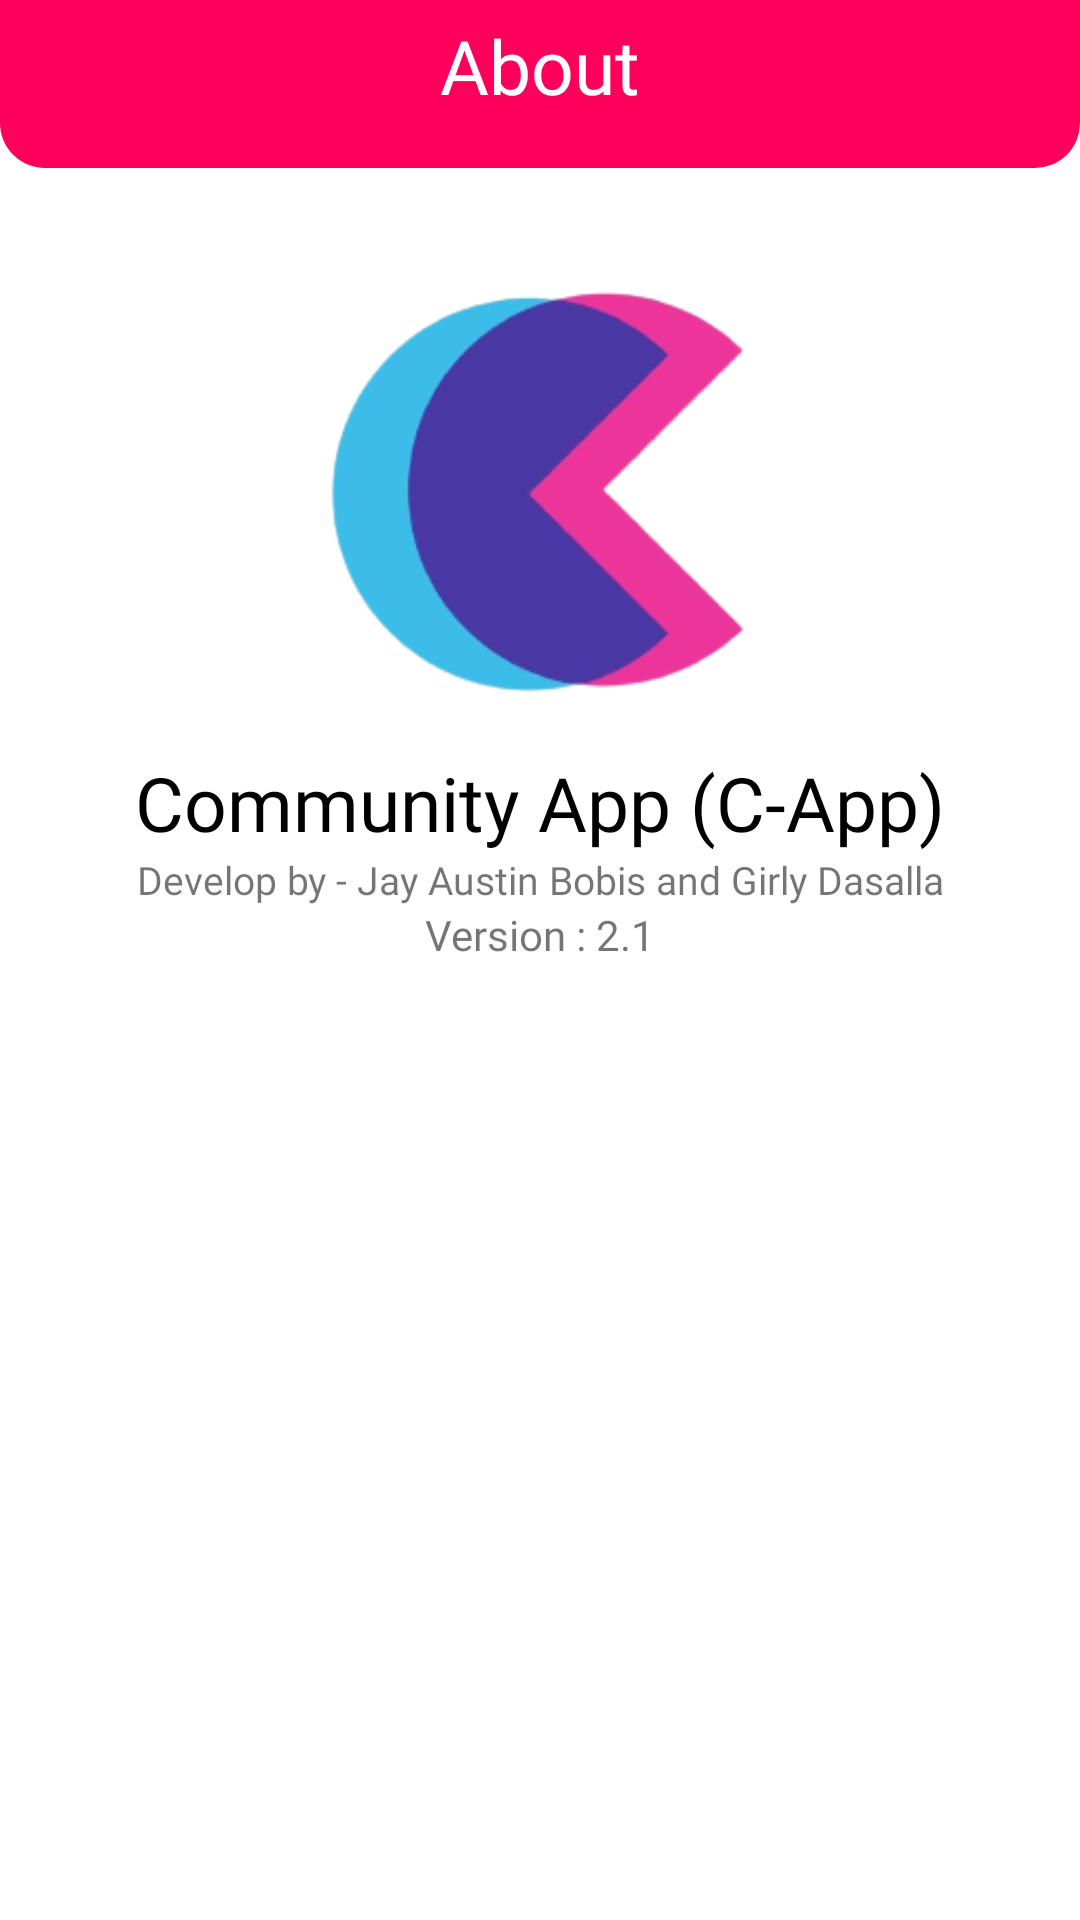

Produce the Android XML layout that renders to this screen, including the resource entries it uses.
<!-- AndroidManifest.xml: application theme Theme.Maharlika_App -->
<!-- res/layout/about_app.xml -->
<?xml version="1.0" encoding="utf-8"?>
<androidx.constraintlayout.widget.ConstraintLayout xmlns:android="http://schemas.android.com/apk/res/android"
    xmlns:app="http://schemas.android.com/apk/res-auto"
    xmlns:tools="http://schemas.android.com/tools"
    android:layout_width="400dp"
    android:layout_height="wrap_content">

    <ImageView
        android:id="@+id/imageView6"
        android:layout_width="0dp"
        android:layout_height="?actionBarSize"
        app:layout_constraintEnd_toEndOf="parent"
        app:layout_constraintHorizontal_bias="0.5"
        app:layout_constraintStart_toStartOf="parent"
        app:layout_constraintTop_toTopOf="parent"
        app:srcCompat="@drawable/actionshape" />

    <TextView
        android:id="@+id/textView7"
        android:layout_width="wrap_content"
        android:layout_height="wrap_content"
        android:layout_marginTop="5dp"
        android:drawableStart="@drawable/baseline_error_outline_24"
        android:fontFamily="@font/bold"
        android:text="About"
        android:textColor="@color/white"
        android:textSize="25sp"
        app:layout_constraintEnd_toEndOf="parent"
        app:layout_constraintStart_toStartOf="parent"
        app:layout_constraintTop_toTopOf="parent" />

    <TextView
        android:id="@+id/textView8"
        android:layout_width="wrap_content"
        android:layout_height="wrap_content"
        android:layout_margin="10dp"
        android:fontFamily="@font/bold"
        android:text="Community App (C-App)"
        android:textColor="@color/black"
        android:textSize="25sp"
        app:layout_constraintEnd_toEndOf="parent"
        app:layout_constraintHorizontal_bias="0.5"
        app:layout_constraintStart_toStartOf="parent"
        app:layout_constraintTop_toBottomOf="@+id/imageView7" />

    <ImageView
        android:id="@+id/imageView7"
        android:layout_width="150dp"
        android:layout_height="150dp"
        android:layout_marginTop="52dp"
        app:layout_constraintEnd_toEndOf="parent"
        app:layout_constraintStart_toStartOf="parent"
        app:layout_constraintTop_toBottomOf="@+id/textView7"
        app:srcCompat="@drawable/logo2" />

    <TextView
        android:id="@+id/textView9"
        android:layout_width="wrap_content"
        android:layout_height="wrap_content"
        android:fontFamily="@font/regular"
        android:text="Develop by - Jay Austin Bobis and Girly Dasalla"
        android:textSize="13sp"
        app:layout_constraintEnd_toEndOf="parent"
        app:layout_constraintHorizontal_bias="0.5"
        app:layout_constraintStart_toStartOf="parent"
        app:layout_constraintTop_toBottomOf="@+id/textView8" />

    <TextView
        android:id="@+id/textView10"
        android:layout_width="wrap_content"
        android:layout_height="wrap_content"
        android:text="Version : 2.1"
        android:fontFamily="@font/regular"
        app:layout_constraintEnd_toEndOf="parent"
        app:layout_constraintHorizontal_bias="0.5"
        app:layout_constraintStart_toStartOf="parent"
        app:layout_constraintTop_toBottomOf="@+id/textView9" />

</androidx.constraintlayout.widget.ConstraintLayout>
<!-- resources referenced by this layout -->
<resources>
  <color name="black">#FF000000</color>
  <color name="white">#FFFFFFFF</color>
  <!-- drawable actionshape (drawable) -->
  <?xml version="1.0" encoding="utf-8"?>
  <shape xmlns:android="http://schemas.android.com/apk/res/android">
      <solid android:color="@color/four"/>
      <corners
          android:bottomLeftRadius="15dp"
          android:bottomRightRadius="15dp"
          />
      <item/>
  </shape>
  <!-- drawable logo2: png bitmap (drawable, 25567 bytes) -->
  <style name="Theme.Maharlika_App" parent="Theme.MaterialComponents.DayNight.NoActionBar">
          
          <item name="colorPrimary">@color/purple_500</item>
          <item name="colorPrimaryVariant">@color/purple_700</item>
          <item name="colorOnPrimary">@color/white</item>
          
          <item name="colorSecondary">@color/teal_200</item>
          <item name="colorSecondaryVariant">@color/teal_700</item>
          <item name="colorOnSecondary">@color/black</item>
          
          <item name="android:statusBarColor">?attr/colorPrimaryVariant</item>
          
      </style>
  <color name="four">#FE005C</color>
  <color name="purple_500">#FE005C</color>
  <color name="purple_700">#FF3700B3</color>
  <color name="teal_200">#FF03DAC5</color>
  <color name="teal_700">#FF018786</color>
</resources>
